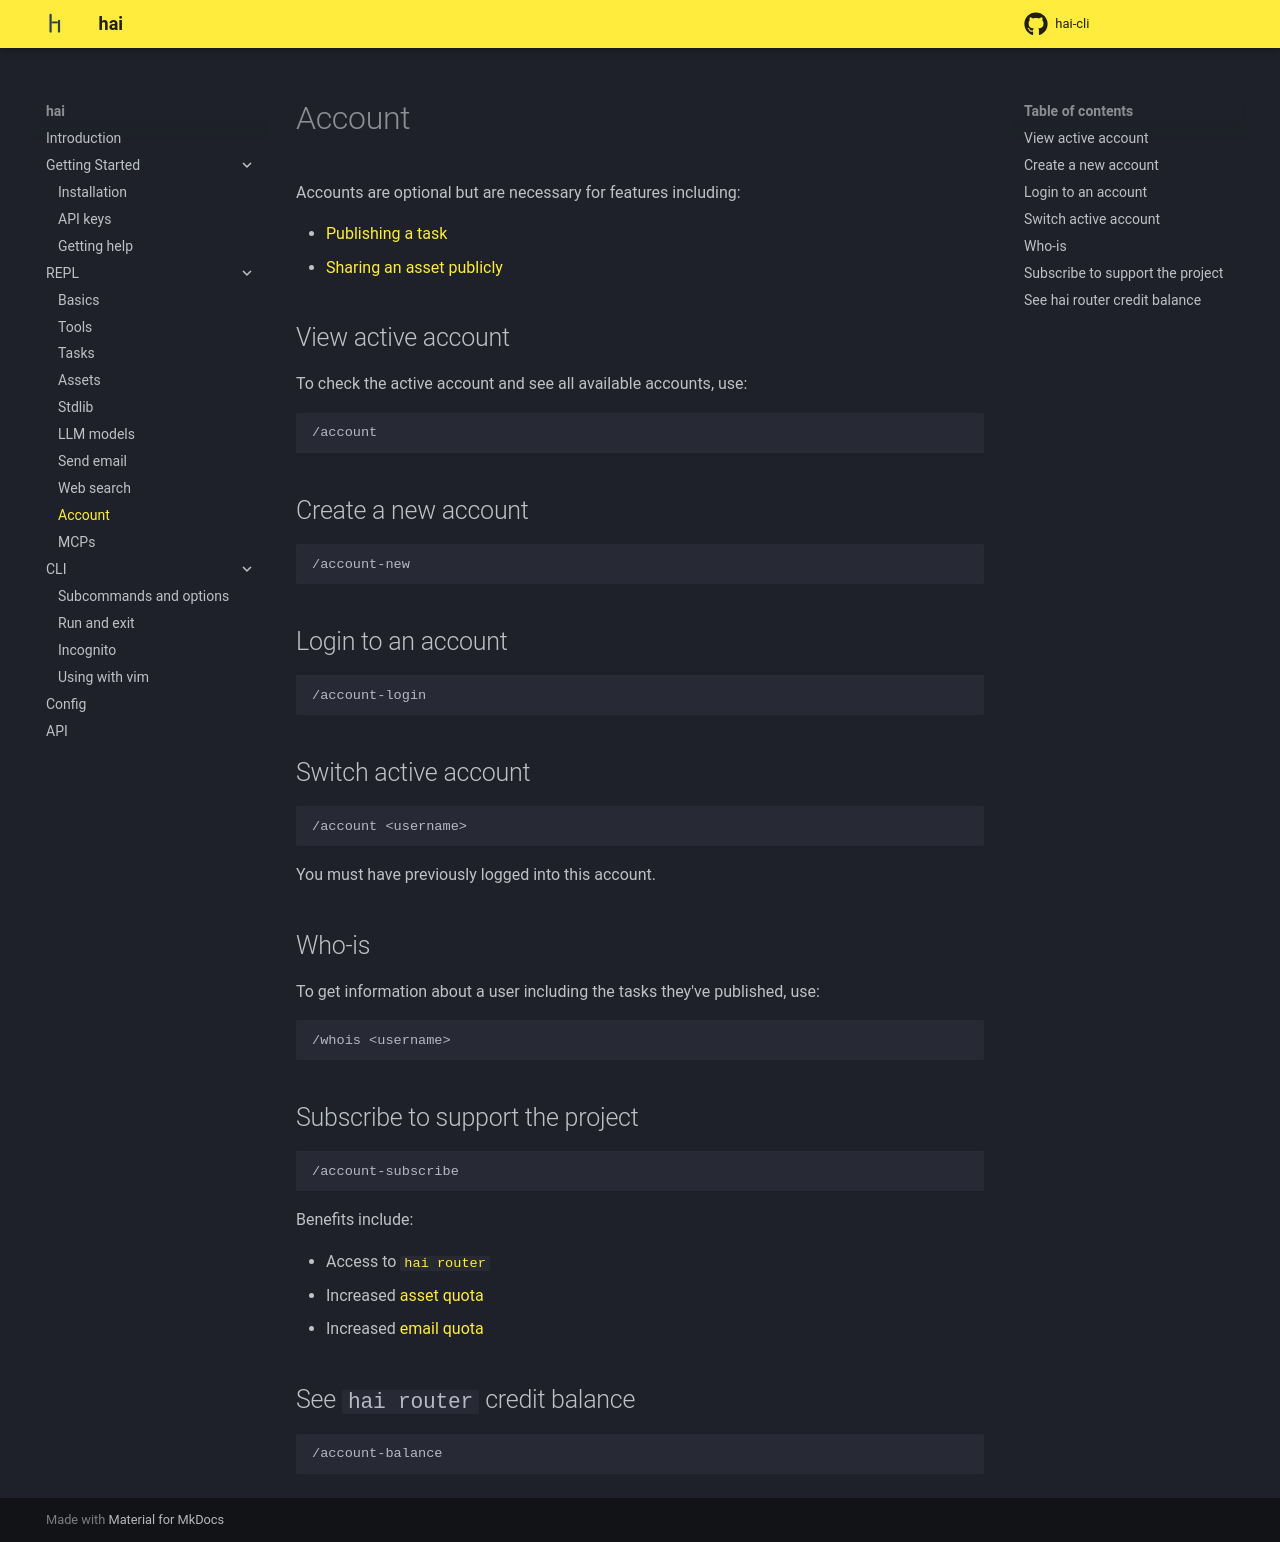

repository: braincore/hai-cli · page: repl/account/index.html · generator: mkdocs

# Account

Accounts are optional but are necessary for features including:

- [Publishing a task](./tasks.md#publish-a-task)
- [Sharing an asset publicly](./assets.md#public-assets)

## View active account

To check the active account and see all available accounts, use:

```
/account
```

## Create a new account

```
/account-new
```

## Login to an account

```
/account-login
```

## Switch active account

```
/account <username>
```

You must have previously logged into this account.

## Who-is

To get information about a user including the tasks they've published, use:

```
/whois <username>
```

## Subscribe to support the project

```
/account-subscribe
```

Benefits include:

- Access to [`hai router`](../getting-started/api-keys.md#use-hai-router)
- Increased [asset quota](./assets.md#quota)
- Increased [email quota](./send-email.md#quota)

## See `hai router` credit balance

```
/account-balance
```
